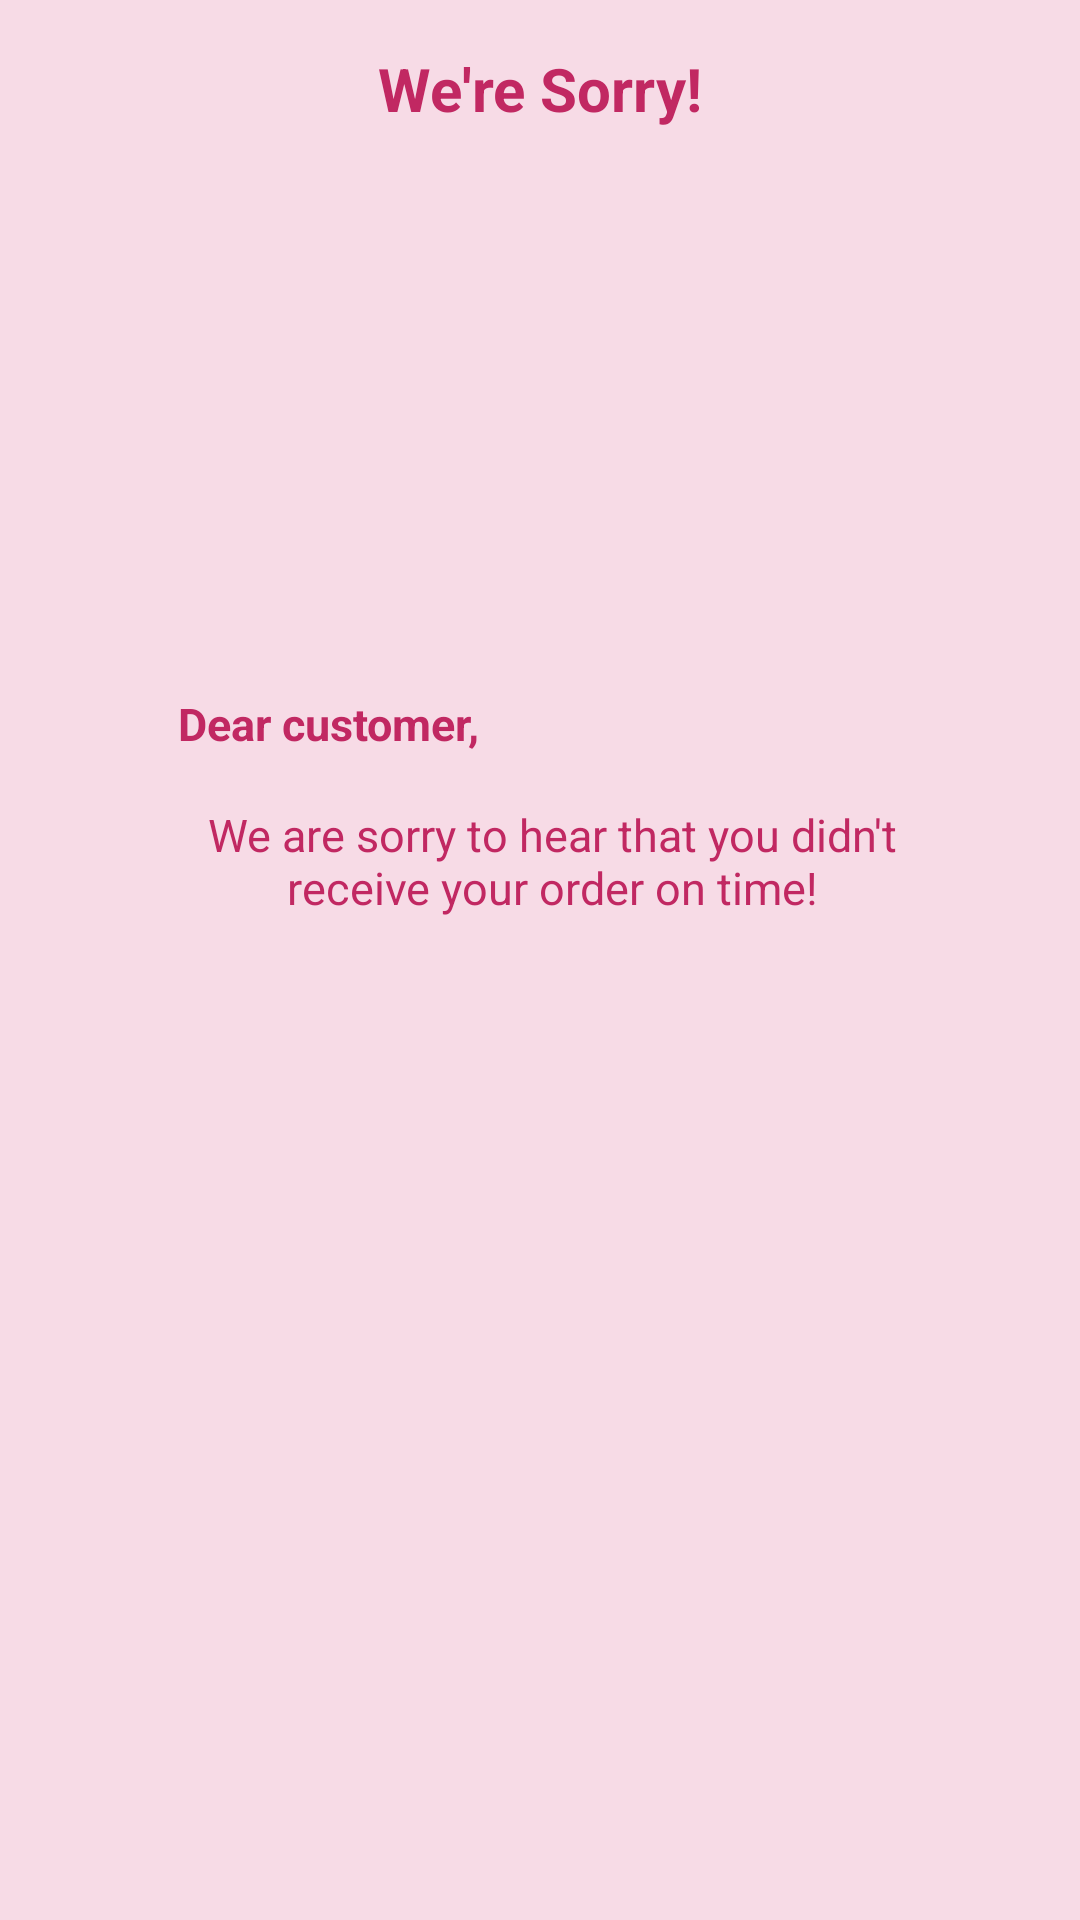

Write the Android layout XML for this screen, with the resource values it uses.
<!-- AndroidManifest.xml: application theme Theme.CandyPop -->
<!-- res/layout/false_dialog.xml -->
<?xml version="1.0" encoding="utf-8"?>
<androidx.constraintlayout.widget.ConstraintLayout xmlns:android="http://schemas.android.com/apk/res/android"
    xmlns:app="http://schemas.android.com/apk/res-auto"
    xmlns:tools="http://schemas.android.com/tools"
    android:layout_width="wrap_content"
    android:layout_height="wrap_content"
    android:layout_gravity="center"
    android:paddingBottom="10dp"
    android:background="@color/purple_200">

    <TextView
        android:id="@+id/txt_title"
        android:layout_width="wrap_content"
        android:layout_height="wrap_content"
        android:layout_marginTop="16dp"
        android:text="We're Sorry!"
        android:textColor="@color/purple_700"
        android:textSize="20dp"
        android:textStyle="bold"
        app:layout_constraintEnd_toEndOf="parent"
        app:layout_constraintStart_toStartOf="parent"
        app:layout_constraintTop_toTopOf="parent" />

    <ImageView
        android:id="@+id/img_info_welcome"
        android:layout_width="243dp"
        android:layout_height="172dp"
        android:src="@drawable/sad"
        app:layout_constraintEnd_toEndOf="parent"
        app:layout_constraintHorizontal_bias="0.515"
        app:layout_constraintStart_toStartOf="parent"
        app:layout_constraintTop_toBottomOf="@+id/txt_title" />

    <TextView
        android:id="@+id/txt_info_1"
        android:layout_width="275dp"
        android:layout_height="29dp"
        android:layout_marginLeft="3dp"
        android:layout_marginTop="16dp"
        android:layout_marginRight="3dp"
        android:text="  Dear customer,"
        android:textColor="@color/purple_700"
        android:textSize="15dp"
        android:paddingStart="10dp"
        android:textStyle="bold"
        app:layout_constraintEnd_toEndOf="parent"
        app:layout_constraintHorizontal_bias="0.492"
        app:layout_constraintStart_toStartOf="parent"
        app:layout_constraintTop_toBottomOf="@+id/img_info_welcome" />

    <TextView
        android:id="@+id/txt_info_2"
        android:layout_width="273dp"
        android:layout_height="49dp"
        android:layout_marginTop="8dp"
        android:text="We are sorry to hear that you didn't receive your order on time!"
        android:textAlignment="center"
        android:textColor="@color/purple_700"
        android:textSize="15dp"
        app:layout_constraintEnd_toEndOf="parent"
        app:layout_constraintHorizontal_bias="0.549"
        app:layout_constraintStart_toStartOf="parent"
        app:layout_constraintTop_toBottomOf="@+id/txt_info_1" />

</androidx.constraintlayout.widget.ConstraintLayout>
<!-- resources referenced by this layout -->
<resources>
  <color name="purple_200">#F7DBE6</color>
  <color name="purple_700">#C12862</color>
  <style name="Theme.CandyPop" parent="Theme.MaterialComponents.DayNight.DarkActionBar">
          
          <item name="colorPrimary">@color/purple_500</item>
          <item name="colorPrimaryVariant">@color/purple_700</item>
          <item name="colorOnPrimary">@color/white</item>
          
          <item name="colorSecondary">@color/teal_200</item>
          <item name="colorSecondaryVariant">@color/teal_700</item>
          <item name="colorOnSecondary">@color/white</item>
          
          <item name="android:statusBarColor" tools:targetApi="l">?attr/colorPrimaryVariant</item>
          
      </style>
  <color name="purple_500">#F26CA0</color>
  <color name="white">#FFFFFFFF</color>
  <color name="teal_200">#D46FE7</color>
  <color name="teal_700">#B50E72</color>
</resources>
